Photos from the image-classification dataset "split" in the GitHub repository f-10na/follow_yellow. Its 3 classes are: left, right, straight.

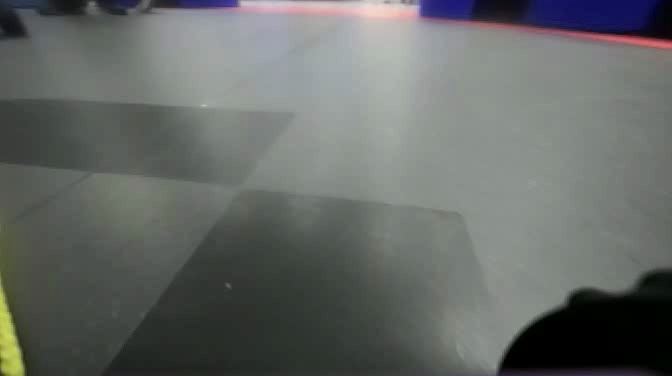
Label: left

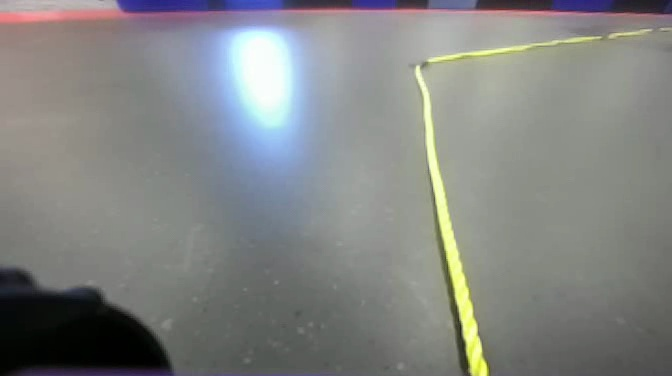
Label: straight

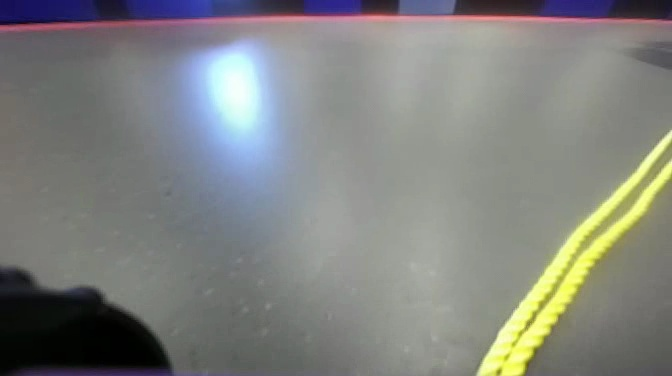
Label: right

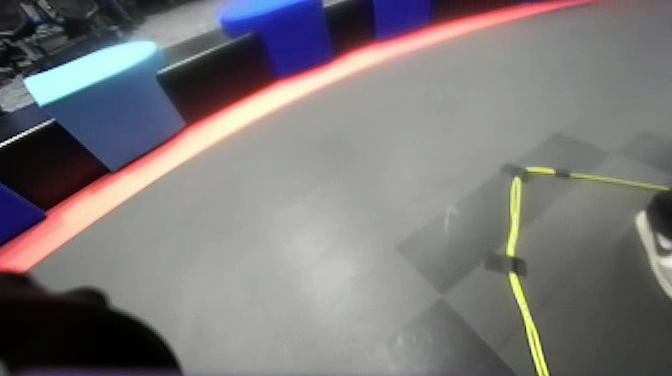
Label: right

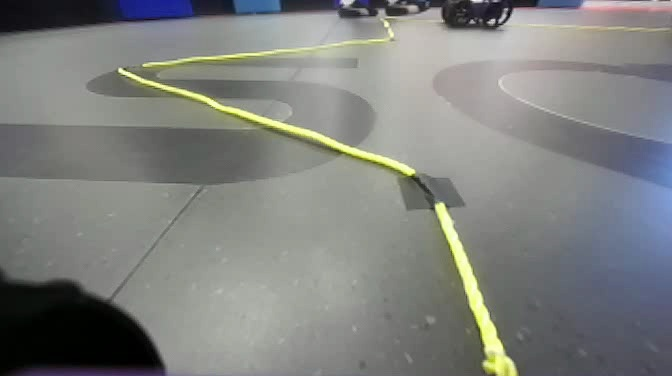
Label: straight

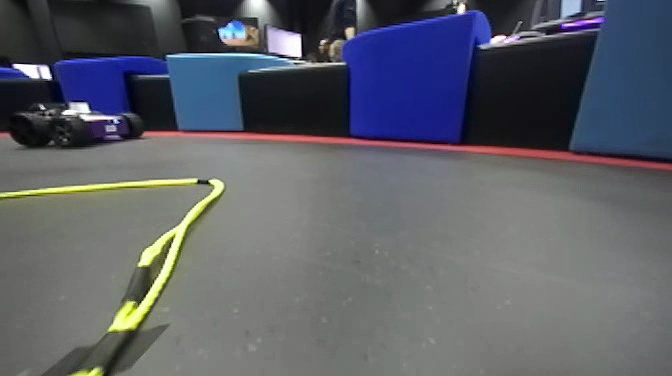
Label: left
